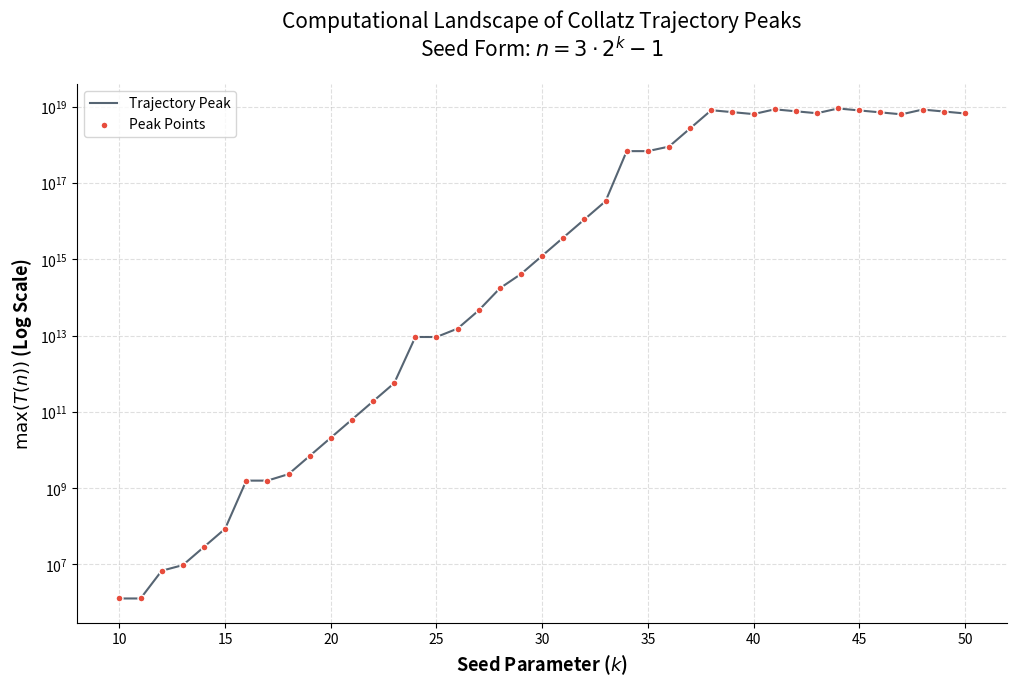

Generate this figure with matplotlib:
import matplotlib.pyplot as plt
import numpy as np
import os

class CollatzResearcher:
    """
    A professional tool for analyzing the statistical properties 
    of Collatz Conjecture trajectories.
    """

    def __init__(self, output_dir: str):
        self.output_dir = output_dir
        if not os.path.exists(self.output_dir):
            os.makedirs(self.output_dir)
        print(f"✅ Researcher Initialized. Data will be saved to: {self.output_dir}")

    @staticmethod
    def compute_peak(k: int) -> int:
        """
        Computes the maximum peak of a Collatz trajectory starting from 
        the specific seed n = 3 * (2^k) - 1.
        """
        n = 3 * (2**k) - 1
        max_val = n
        while n > 1:
            if n % 2 == 0:
                n //= 2
            else:
                n = 3 * n + 1
            if n > max_val:
                max_val = n
        return max_val

    def run_landscape_analysis(self, k_start: int, k_end: int):
        """
        Performs the computational sweep and generates the landscape plot.
        """
        k_values = np.arange(k_start, k_end + 1)
        peaks = np.array([self.compute_peak(k) for k in k_values])

        print(f"📊 Computing peaks for k in range [{k_start}, {k_end}]...")
        
        self._plot_landscape(k_values, peaks)
        return k_values, peaks

    def _plot_landscape(self, k_values: np.ndarray, peaks: np.ndarray):
        """
        Generates a publication-quality landscape plot.
        """
        plt.style.use('seaborn-v0_8-muted') # استفاده از استایل حرفه‌ای
        fig, ax = plt.subplots(figsize=(12, 7), dpi=150)

        # رسم خط اصلی و نقاط
        ax.plot(k_values, peaks, color='#2c3e50', linewidth=1.5, alpha=0.8, label='Trajectory Peak')
        ax.scatter(k_values, peaks, color='#e74c3c', s=25, edgecolors='white', zorder=3, label='Peak Points')

        # تنظیمات مقیاس و محورها
        ax.set_yscale('log')
        ax.set_xlabel('Seed Parameter ($k$)', fontsize=13, fontweight='bold')
        ax.set_ylabel('$\max(T(n))$ (Log Scale)', fontsize=13, fontweight='bold')
        ax.set_title('Computational Landscape of Collatz Trajectory Peaks\n'
                     r'Seed Form: $n = 3 \cdot 2^k - 1$', fontsize=15, pad=20)

        # بهبود شبکه (Grid)
        ax.grid(True, which="both", ls="--", alpha=0.4)
        ax.spines['top'].set_visible(False)
        ax.spines['right'].set_visible(False)

        ax.legend(frameon=True, loc='upper left')

        # ذخیره‌سازی
        save_path = os.path.join(self.output_dir, "collatz_landscape_pro.png")
        plt.savefig(save_path, bbox_inches='tight')
        print(f"🖼️  Professional plot saved to: {save_path}")
        plt.show()

# --- MAIN EXECUTION BLOCK ---
if __name__ == "__main__":
    # تعیین مسیر خروجی (با استفاده از مسیر تو)
    OUTPUT_PATH = r"C:\Users\efycology\Desktop\Python Projects\Collatz_Analysis"
    
    # ایجاد شیء محقق
    researcher = CollatzResearcher(output_dir=OUTPUT_PATH)
    
    # اجرای تحلیل
    k_start, k_end = 10, 50
    k_vals, peak_vals = researcher.run_landscape_analysis(k_start, k_end)
    
    print("\n✅ Analysis Complete.")
